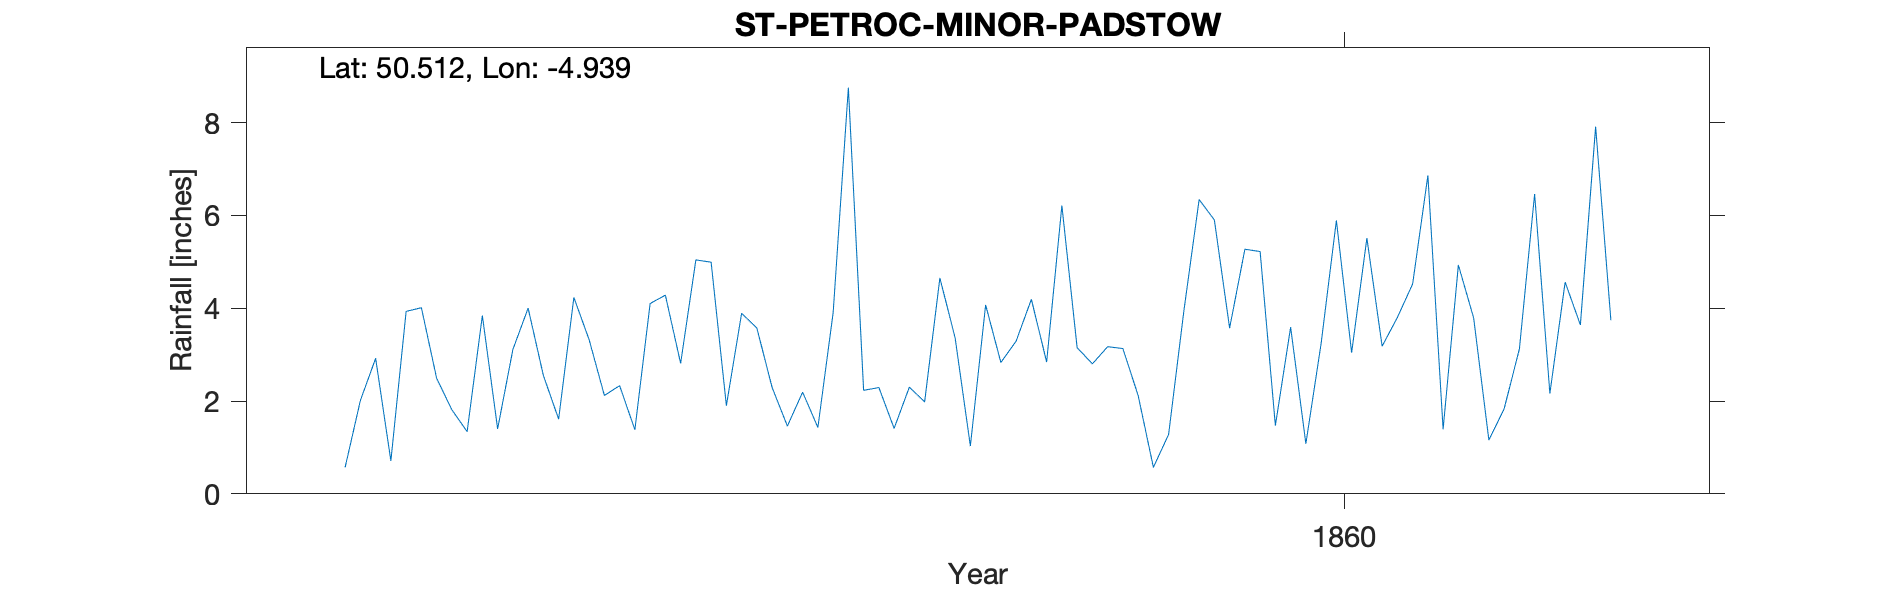

The file beside this chart, header and first rows:
ST-PETROC-MINOR-PADSTOW, , , , , , , , , , , , , , , , , , , , , , , 
Grid ref, SW917721, Long, -4.939, Lat, 50.51, Elevation, 96, ft, , , , , , , , , , , , , , , 
Station no, RR1899, , , , , , , , , , , , , , , , , , , , , , 
, 1850, 1851, 1852, 1853, 1854, 1855, 1856, 1857, 1858, 1859, 1860, 1861, 1862, 1863, 1864, 1865, 1866, 1867, 1868, 1869, , , 
January, , , , , , 0.57, 4, 4.99, 1.41, 3.15, 5.22, 1.39, , , , , , , , , , , 
February, , , , , , 2.01, 2.55, 1.9, 2.3, 2.8, 1.47, 4.93, , , , , , , , , , , 
March, , , , , , 2.92, 1.61, 3.89, 1.98, 3.17, 3.59, 3.79, , , , , , , , , , , 
April, , , , , , 0.71, 4.23, 3.57, 4.65, 3.13, 1.08, 1.16, , , , , , , , , , , 
May, , , , , , 3.93, 3.32, 2.29, 3.36, 2.12, 3.24, 1.83, , , , , , , , , , , 
June, , , , , , 4.01, 2.12, 1.46, 1.03, 0.57, 5.89, 3.12, , , , , , , , , , , 
July, , , , , , 2.49, 2.33, 2.19, 4.07, 1.28, 3.04, 6.46, , , , , , , , , , , 
August, , , , , , 1.81, 1.38, 1.43, 2.83, 3.94, 5.51, 2.16, , , , , , , , , , , 
September, , , , , , 1.34, 4.1, 3.9, 3.29, 6.34, 3.18, 4.56, , , , , , , , , , , 
October, , , , , , 3.84, 4.28, 8.75, 4.19, 5.9, 3.8, 3.64, , , , , , , , , , , 
November, , , , , , 1.4, 2.81, 2.23, 2.84, 3.57, 4.52, 7.91, , , , , , , , , , , 
December, , , , , , 3.11, 5.04, 2.29, 6.21, 5.27, 6.86, 3.74, , , , , , , , , , , 
Total, , , , , , 28.14, 37.77, 38.89, 38.16, 41.24, 47.4, 44.69, , , , , , , , , , , 
